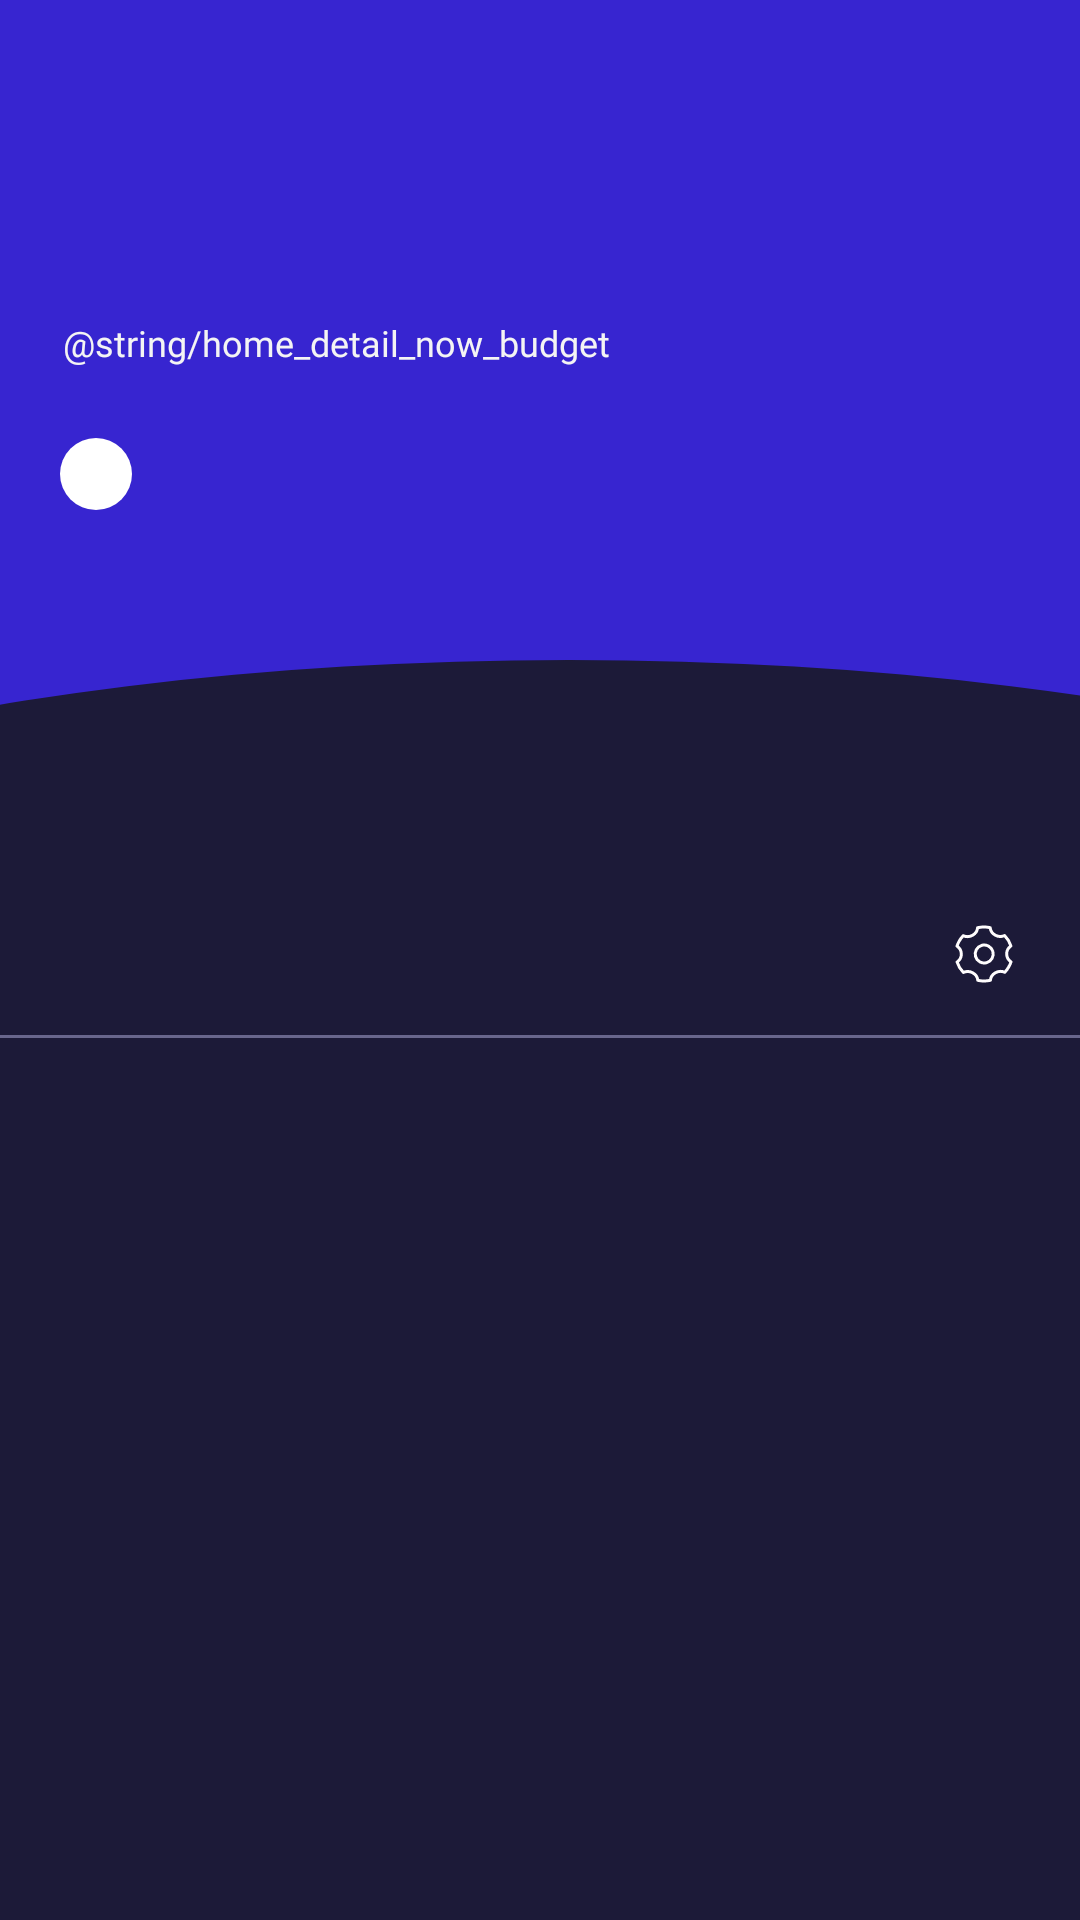

This screen was rendered from an Android layout file. Write that file and the resources it references.
<!-- AndroidManifest.xml: application theme Theme.MuyahoAndroid -->
<!-- res/layout/fragment_home_detail_content.xml -->
<?xml version="1.0" encoding="utf-8"?>
<layout xmlns:android="http://schemas.android.com/apk/res/android"
    xmlns:app="http://schemas.android.com/apk/res-auto">

    <androidx.core.widget.NestedScrollView
        android:layout_width="match_parent"
        android:layout_height="match_parent"
        android:background="@color/black_2">

        <androidx.constraintlayout.widget.ConstraintLayout
            android:layout_width="match_parent"
            android:layout_height="wrap_content">

            <View
                android:layout_width="match_parent"
                android:layout_height="250dp"
                android:background="@color/primary_blue_dark"
                app:layout_constraintTop_toTopOf="parent"/>

            <View
                android:layout_width="match_parent"
                android:layout_height="30dp"
                android:background="@drawable/image_home_detail_ground"
                app:layout_constraintTop_toTopOf="parent"
                android:layout_marginTop="220dp"/>

            <TextView
                android:id="@+id/tv_budget"
                android:layout_width="wrap_content"
                android:layout_height="wrap_content"
                app:layout_constraintLeft_toLeftOf="parent"
                app:layout_constraintTop_toTopOf="parent"
                android:layout_marginLeft="20dp"
                android:layout_marginTop="56dp"
                style="@style/TextH1"/>

            <TextView
                android:layout_width="wrap_content"
                android:layout_height="wrap_content"
                android:text="@string/home_detail_now_budget"
                app:layout_constraintLeft_toLeftOf="parent"
                app:layout_constraintTop_toTopOf="parent"
                android:layout_marginLeft="21dp"
                android:layout_marginTop="108dp"
                style="@style/TextCaption1"/>

            <com.google.android.material.chip.Chip
                android:id="@+id/ch_benefit"
                android:layout_width="wrap_content"
                android:layout_height="24dp"
                app:layout_constraintLeft_toLeftOf="parent"
                app:layout_constraintTop_toTopOf="parent"
                android:layout_marginLeft="20dp"
                android:layout_marginTop="146dp"
                style="@style/TextCaption1"
                app:chipBackgroundColor="@color/white_2"
                android:textColor="@color/secondary_blue"
                app:chipMinTouchTargetSize="0dp"/>

            <LinearLayout
                android:id="@+id/ll_menu"
                android:layout_width="match_parent"
                android:layout_height="56dp"
                android:orientation="horizontal"
                app:layout_constraintTop_toTopOf="parent"
                android:layout_marginTop="290dp">

                <TextView
                    android:id="@+id/tv_stock_count"
                    android:layout_width="0dp"
                    android:layout_height="wrap_content"
                    android:layout_weight="1"
                    android:layout_gravity="center_vertical"
                    android:layout_marginLeft="20dp"
                    style="@style/TextBody1"/>

                <ImageView
                    android:id="@+id/iv_setting"
                    android:layout_width="48dp"
                    android:layout_height="48dp"
                    android:layout_gravity="center_vertical"
                    android:src="@drawable/ic_set_white_24dp"
                    android:scaleType="center"
                    android:layout_marginRight="8dp"/>

            </LinearLayout>

            <ImageView
                android:id="@+id/iv_youngchan"
                android:layout_width="wrap_content"
                android:layout_height="wrap_content"
                app:layout_constraintBottom_toTopOf="@id/ll_menu"
                app:layout_constraintRight_toRightOf="parent"
                android:layout_marginRight="20dp"/>

            <androidx.constraintlayout.widget.ConstraintLayout
                android:layout_width="match_parent"
                android:layout_height="1dp"
                android:background="@color/black_5"
                app:layout_constraintBottom_toBottomOf="@id/ll_menu"/>

            <androidx.recyclerview.widget.RecyclerView
                android:id="@+id/rv_stock"
                android:layout_width="match_parent"
                android:layout_height="wrap_content"
                app:layoutManager="androidx.recyclerview.widget.LinearLayoutManager"
                app:layout_constraintTop_toTopOf="parent"
                android:layout_marginLeft="20dp"
                android:layout_marginTop="386dp"
                android:layout_marginRight="20dp"/>
            
            <View
                android:layout_width="match_parent"
                android:layout_height="70dp"
                app:layout_constraintTop_toBottomOf="@id/rv_stock"/>

        </androidx.constraintlayout.widget.ConstraintLayout>

    </androidx.core.widget.NestedScrollView>

</layout>
<!-- resources referenced by this layout -->
<resources>
  <color name="black_2">#FF1C1A38</color>
  <color name="black_5">#FF68668C</color>
  <color name="primary_blue_dark">#FF3725D0</color>
  <color name="secondary_blue">#FF538AFF</color>
  <color name="white_2">#FFFFFFFF</color>
  <!-- drawable image_home_detail_ground (drawable) -->
  <vector xmlns:android="http://schemas.android.com/apk/res/android"
      android:width="375dp"
      android:height="30dp"
      android:viewportWidth="375"
      android:viewportHeight="30">
    <group>
      <clip-path
          android:pathData="M0,0h375v30h-375z"/>
      <path
          android:pathData="M-203.125,114.5a400.781,114.5 0,1 0,801.562 0a400.781,114.5 0,1 0,-801.562 0z"
          android:fillColor="#1C1A38"/>
    </group>
  </vector>
  <style name="TextBody1" parent="TextBase">
          <item name="android:textSize">16dp</item>
          <item name="android:fontFamily">@font/spoqa_han_sans_neo_bold</item>
          <item name="lineHeight">22dp</item>
      </style>
  <style name="TextCaption1" parent="TextBase">
          <item name="android:textSize">12dp</item>
          <item name="lineHeight">18dp</item>
      </style>
  <style name="TextH1" parent="TextBase">
          <item name="android:textSize">36dp</item>
          <item name="android:fontFamily">@font/spoqa_han_sans_neo_bold</item>
          <item name="lineHeight">42dp</item>
      </style>
  <style name="Theme.MuyahoAndroid" parent="Theme.MaterialComponents.DayNight.DarkActionBar">
          
          <item name="colorPrimary">@color/purple_500</item>
          <item name="colorPrimaryVariant">@color/purple_700</item>
          <item name="colorOnPrimary">@color/white</item>
          
          <item name="colorSecondary">@color/teal_200</item>
          <item name="colorSecondaryVariant">@color/teal_700</item>
          <item name="colorOnSecondary">@color/black</item>
          
          <item name="android:statusBarColor" tools:targetApi="l">?attr/colorPrimaryVariant</item>
          
      </style>
  <style name="TextBase">
          <item name="android:textColor">@color/white_1</item>
          <item name="android:includeFontPadding">false</item>
          <item name="android:fontFamily">@font/spoqa_han_sans_neo_regular</item>
      </style>
  <color name="purple_500">#FF6200EE</color>
  <color name="purple_700">#FF3700B3</color>
  <color name="white">#FFFFFFFF</color>
  <color name="teal_200">#FF03DAC5</color>
  <color name="teal_700">#FF018786</color>
  <color name="black">#FF000000</color>
  <color name="white_1">#FFF4F4F4</color>
</resources>
